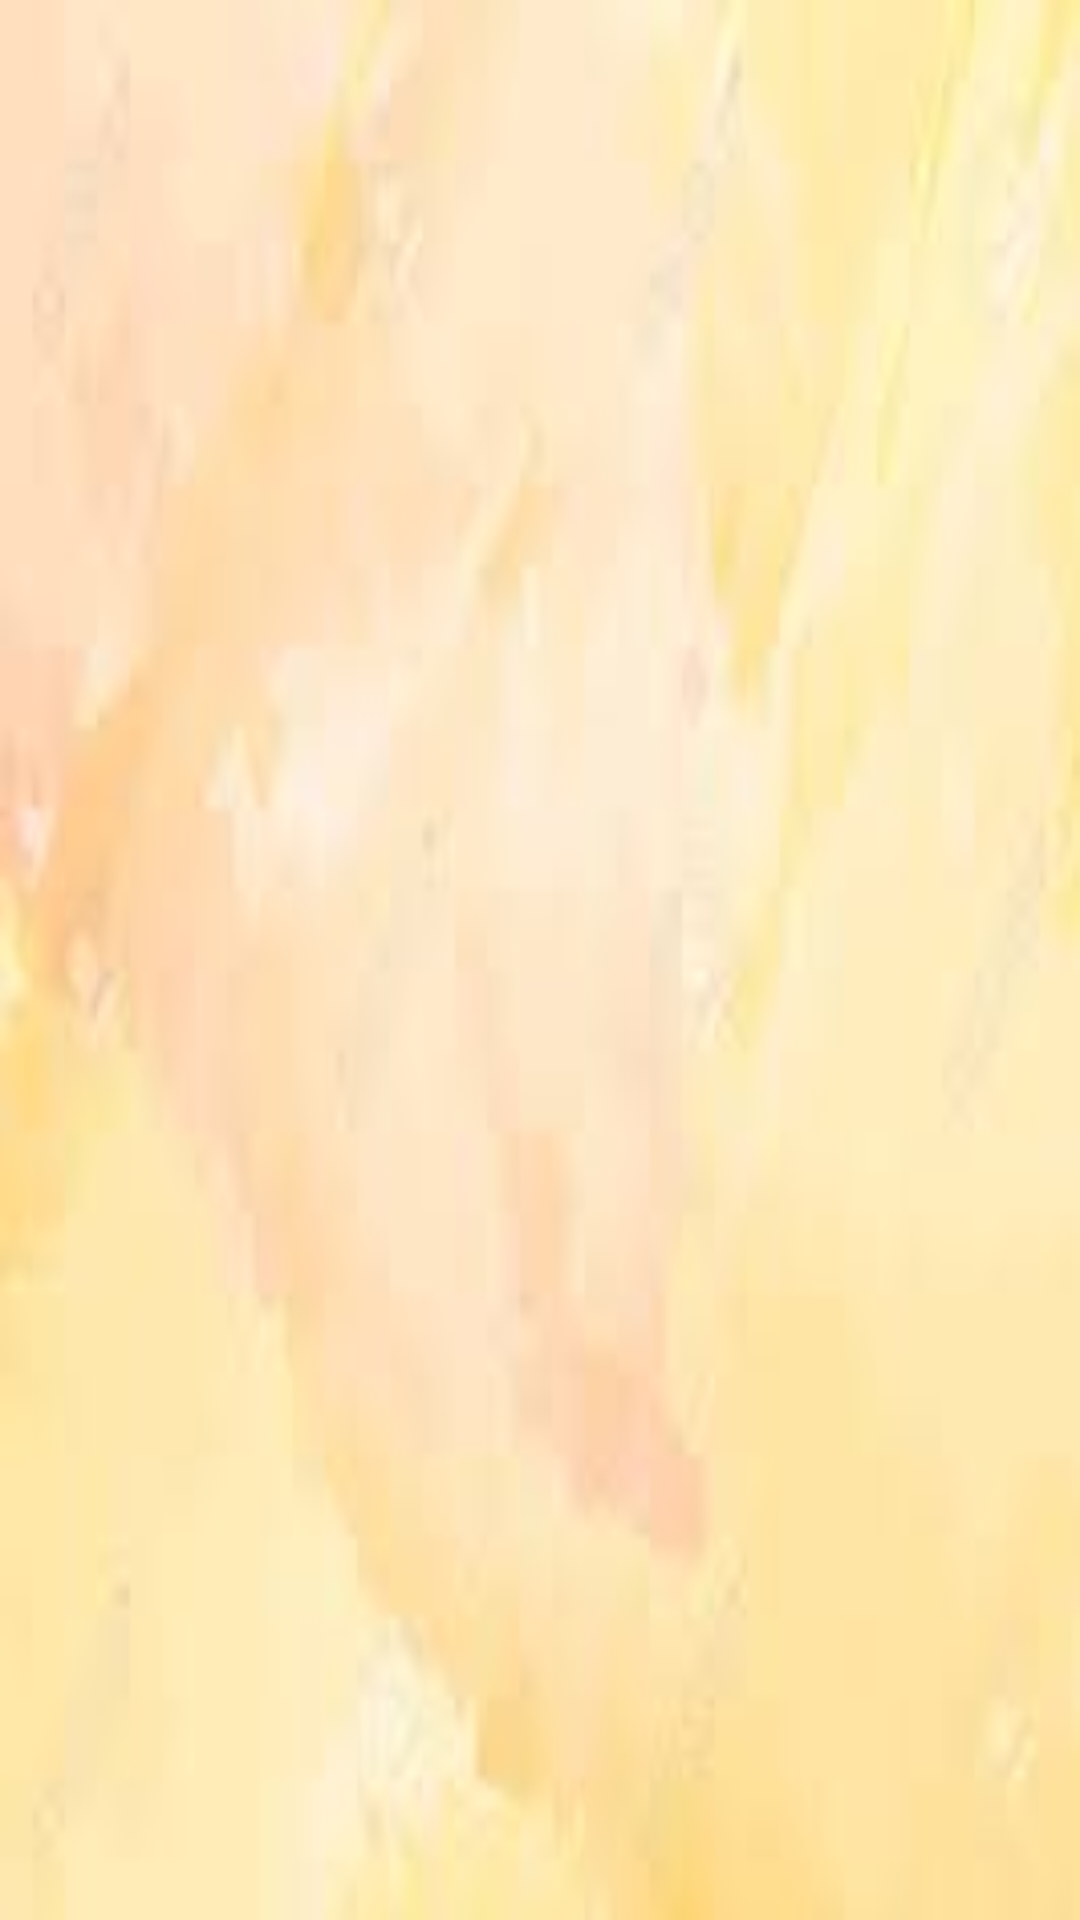

Reconstruct the res/layout file that produces this screen, plus the resources it refers to.
<!-- AndroidManifest.xml: application theme Theme.ShipRocket -->
<!-- res/layout/activity_orders_list.xml -->
<?xml version="1.0" encoding="utf-8"?>
<androidx.recyclerview.widget.RecyclerView xmlns:android="http://schemas.android.com/apk/res/android"
    xmlns:app="http://schemas.android.com/apk/res-auto"
    xmlns:tools="http://schemas.android.com/tools"
    android:layout_width="match_parent"
    android:layout_height="match_parent"
    android:scrollbars="vertical"
    android:background="@drawable/loginbackground"
    android:id="@+id/recyclerView"

    tools:context=".DashboardItems.orders.OrdersList"/>
<!-- resources referenced by this layout -->
<resources>
  <!-- drawable loginbackground: jpg bitmap (drawable-v24, 2133 bytes) -->
  <style name="Theme.ShipRocket" parent="Theme.MaterialComponents.Light.NoActionBar">
          
          <item name="colorPrimary">@color/purple_500</item>
          <item name="colorPrimaryVariant">@color/purple_700</item>
          <item name="colorOnPrimary">@color/white</item>
          
          <item name="colorSecondary">@color/teal_200</item>
          <item name="colorSecondaryVariant">@color/teal_700</item>
          <item name="colorOnSecondary">@color/black</item>
          
          <item name="android:statusBarColor" tools:targetApi="l">?attr/colorPrimaryVariant</item>
          
      </style>
  <color name="purple_500">#E6AD47</color>
  <color name="purple_700">#EFDFC2</color>
  <color name="white">#FFFFFFFF</color>
  <color name="teal_200">#E6AD47</color>
  <color name="teal_700">#FF018786</color>
  <color name="black">#FF000000</color>
</resources>
